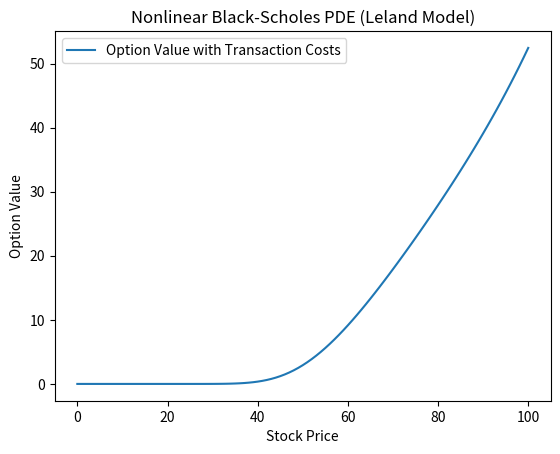

Source code (Python):
import numpy as np
import matplotlib.pyplot as plt

#Leland model
S_max = 100 
T = 1.0
r = 0.05
sigma = 0.2
K = 50
lambda_ = 0.01  # Leland parameter (transaction costs)
M = 1000
N = 100
dt = T / M
dS = S_max / N  # stock price step

S = np.linspace(0, S_max, N+1)
V = np.maximum(S - K, 0)  # Payoff for a call option at maturity
V_old = V.copy()

def boundary_conditions(t):
    V[0] = 0
    V[-1] = S_max - K * np.exp(-r * t)

def capped_volatility(gamma_V, cap=1e3):
    gamma_capped = np.clip(gamma_V, -cap, cap)
    return sigma**2 * (1 + lambda_ * gamma_capped)

# finite difference method (explicit scheme)
for m in range(M):
    t = m * dt
    boundary_conditions(t)
    V_old = V.copy()

    for n in range(1, N):
        delta_V = (V_old[n+1] - V_old[n-1]) / (2 * dS)
        gamma_V = (V_old[n+1] - 2 * V_old[n] + V_old[n-1]) / (dS**2)
        vol = capped_volatility(gamma_V)
        #finite difference equation
        V[n] = V_old[n] + dt * (
            0.5 * vol * S[n]**2 * gamma_V - r * S[n] * delta_V + r * V_old[n]
        )

plt.plot(S, V, label='Option Value with Transaction Costs')
plt.xlabel('Stock Price')
plt.ylabel('Option Value')
plt.title('Nonlinear Black-Scholes PDE (Leland Model)')
plt.legend()
plt.show()
